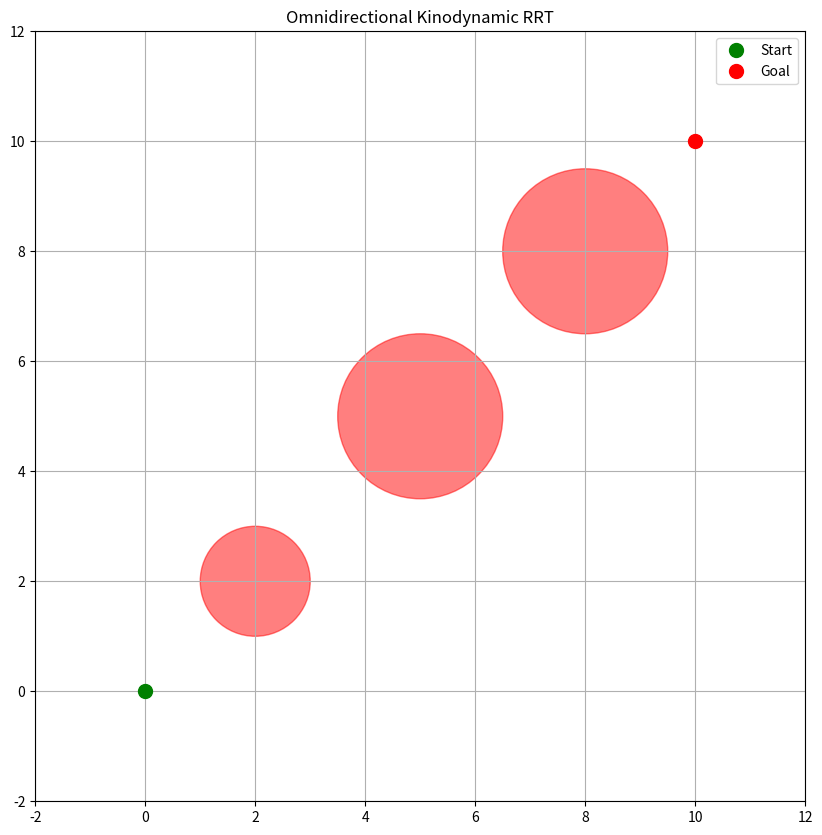

Source code (Python): (Note: this script raises an exception after producing the figure.)
import matplotlib.pyplot as plt
import numpy as np
from matplotlib.animation import FuncAnimation
from matplotlib.patches import Circle
from dataclasses import dataclass, field
from typing import List, Optional, Tuple
import random
from scipy.optimize import minimize

np.set_printoptions(suppress=True, precision=8, floatmode="fixed")


@dataclass
class Node:
    state: np.ndarray
    cost: float = float("inf")
    parent: Optional["Node"] = None
    path: List[np.ndarray] = field(default_factory=list)

    def __post_init__(self):
        if not isinstance(self.state, np.ndarray):
            self.state = np.array(self.state, dtype=float)
        if not self.path:
            self.path = [self.state]

    def __eq__(self, other):
        if not isinstance(other, Node):
            return NotImplemented
        return np.array_equal(self.state, other.state) and self.cost == other.cost

    def __hash__(self):
        return hash(tuple(self.state) + (self.cost,))


class KinodynamicRRTStar:
    def __init__(
        self,
        start: List[float],
        goal: List[float],
        obstacles: List[Tuple[float, float, float]],
        bounds: np.ndarray,
        max_iter: int = 1500,
        dt: float = 0.1,
        goal_bias: float = 0.15,
        connect_circle_dist: float = float("inf"),
        seed: Optional[int] = None,
    ):
        self.start = Node(state=np.array(start, dtype=float))
        self.goal = Node(state=np.array(goal, dtype=float))
        self.obstacles = obstacles
        self.bounds = bounds
        self.max_iter = max_iter
        self.dt = dt
        self.goal_bias = float(goal_bias)
        self.connect_circle_dist = connect_circle_dist
        self.start.cost = 0.0
        self.nodes = [self.start]
        self.max_acceleration_x = 1.0
        self.max_acceleration_y = 1.0
        self.epsilon = 0.1
        if seed is not None:
            random.seed(seed)
            np.random.seed(seed)

    def objective(self, a, x, vx, y, vy, target_x, target_vx, target_y, target_vy, dt):
        vx_next = vx + a[0] * dt
        vy_next = vy + a[1] * dt
        x_next = x + vx_next * dt
        y_next = y + vy_next * dt
        return np.sqrt(
            (x_next - target_x) ** 2
            + (vx_next - target_vx) ** 2
            + (y_next - target_y) ** 2
            + (vy_next - target_vy) ** 2
        )

    def steer(self, from_node, to_state, callback=None):
        new_node = Node(np.copy(from_node.state), from_node)
        path = [new_node.state]
        total_time = 0.0

        while total_time < self.max_steering_time:
            x, y, vx, vy = new_node.state
            target_x, target_y, target_vx, target_vy = to_state

            # Optimize acceleration for both x and y directions together
            res = minimize(
                self.objective,
                [0, 0],
                args=(x, vx, y, vy, target_x, target_vx, target_y, target_vy, self.dt),
                bounds=[(-0.5, 0.5), (-0.5, 0.5)],
            )

            a_x, a_y = res.x

            # Update velocity
            new_vx = vx + a_x * self.dt
            new_vy = vy + a_y * self.dt

            # Update position
            new_x = x + new_vx * self.dt
            new_y = y + new_vy * self.dt

            new_state = np.array([new_x, new_y, new_vx, new_vy])

            if self.is_valid(new_state):
                new_node.state = new_state
                path.append(new_state)
                if callback:
                    callback(path, to_state)
            else:
                break

            # Check if the new state is close enough to the goal
            if (
                np.linalg.norm(new_state[:2] - to_state[:2]) < self.epsilon
                and np.linalg.norm(new_state[2:] - to_state[2:]) < self.epsilon
            ):
                new_node.path = np.array(path)
                new_node.cost = from_node.cost + np.linalg.norm(
                    new_node.state[:2] - from_node.state[:2]
                )
                return new_node if len(path) > 1 else None

            total_time += self.dt

        new_node.path = np.array(path)
        new_node.cost = from_node.cost + np.linalg.norm(
            new_node.state[:2] - from_node.state[:2]
        )
        return new_node if len(path) > 1 else None

    def is_valid(self, state):
        x, y = state[:2]
        if not (
            self.bounds[0, 0] <= x <= self.bounds[0, 1]
            and self.bounds[1, 0] <= y <= self.bounds[1, 1]
        ):
            return False
        for ox, oy, radius in self.obstacles:
            if np.hypot(x - ox, y - oy) <= radius + 0.1:
                return False
        return True

    def get_random_state(self) -> np.ndarray:
        if np.random.random() < self.goal_bias:
            return self.goal.state
        max_attempts = 100
        for _ in range(max_attempts):
            x = np.random.uniform(self.bounds[0, 0], self.bounds[0, 1])
            y = np.random.uniform(self.bounds[1, 0], self.bounds[1, 1])
            vx = np.random.uniform(self.bounds[2, 0], self.bounds[2, 1])
            vy = np.random.uniform(self.bounds[3, 0], self.bounds[3, 1])
            state = np.array([x, y, vx, vy], dtype=float)
            if self.is_valid(state):
                return state
        print("Warning: Failed to find a valid random state after maximum attempts")
        return None

    def calculate_distance(self, state1: np.ndarray, state2: np.ndarray) -> float:
        pos_error = np.linalg.norm(state1[:2] - state2[:2])
        vel_error = np.linalg.norm(state1[2:] - state2[2:])
        return pos_error + vel_error

    def get_nearest_node(self, state: np.ndarray) -> Node:
        distances = [self.calculate_distance(node.state, state) for node in self.nodes]
        return self.nodes[int(np.argmin(distances))]

    def get_near_nodes(self, state: np.ndarray) -> List[Node]:
        return [
            node
            for node in self.nodes
            if self.calculate_distance(node.state, state) <= self.connect_circle_dist
        ]

    def is_near_goal(self, node: Node) -> bool:
        pos_diff = np.linalg.norm(node.state[:2] - self.goal.state[:2])
        vel_diff = np.linalg.norm(node.state[2:] - self.goal.state[2:])
        return pos_diff < self.epsilon and vel_diff < self.epsilon

    def choose_parent(self, node: Node, near_nodes: List[Node]) -> Node:
        min_cost = float("inf")
        best_parent = None
        for near_node in near_nodes:
            new_node = self.steer(near_node, node.state)
            if new_node and self.is_valid(new_node.state):
                cost = new_node.cost
                if cost < min_cost:
                    min_cost = cost
                    best_parent = near_node
                    node = new_node
        if best_parent:
            node.parent = best_parent
            node.cost = min_cost
        return node

    def rewire(self, node: Node, near_nodes: List[Node]):
        for near_node in near_nodes:
            if near_node != node.parent:
                new_node = self.steer(node, near_node.state)
                if new_node and self.is_valid(new_node.state):
                    new_cost = node.cost + self.calculate_distance(
                        node.state, new_node.state
                    )
                    if new_cost < near_node.cost:
                        near_node.parent = node
                        near_node.cost = new_cost
                        near_node.path = new_node.path

    def plan_with_visualization(self):
        fig, ax = plt.subplots(figsize=(10, 10))
        self.setup_plot(ax)
        (tree_lines,) = ax.plot([], [], "go", markersize=2, alpha=0.5)
        (best_path_line,) = ax.plot([], [], "r-", linewidth=2, label="Best Path")
        (steer_path_line,) = ax.plot(
            [], [], "y-", linewidth=1, alpha=0.5, label="Steer Path"
        )
        (to_state_point,) = ax.plot([], [], "b*", markersize=10, label="To State")
        plt.ion()
        plt.show()

        def update_steer_path(path, to_state):
            path = np.array(path)
            steer_path_line.set_data(path[:, 0], path[:, 1])
            to_state_point.set_data([to_state[0]], [to_state[1]])
            plt.pause(0.01)

        best_goal_node = None
        for i in range(self.max_iter):
            print(f"Iteration {i + 1}/{self.max_iter}")
            rnd_state = self.get_random_state()
            nearest_node = self.get_nearest_node(rnd_state)
            new_node = self.steer(nearest_node, rnd_state, update_steer_path)
            # new_node = self.steer(nearest_node, rnd_state)
            if new_node and self.is_valid(new_node.state):
                new_node.parent = nearest_node
                self.nodes.append(new_node)
                self.update_plot(ax, tree_lines, new_node)
                print(f"New node added at {new_node.state}")
                if self.is_near_goal(new_node):
                    print("Goal reached!")
                    best_goal_node = new_node
                    best_cost = new_node.cost
                    break
            if i % 1000 == 0:
                plt.pause(0.001)

        if best_goal_node:
            self.visualize_final_path(ax, best_goal_node)
            plt.ioff()
            plt.show()
            return self.get_path(best_goal_node)
        else:
            print(f"Failed to reach the goal after {self.max_iter} iterations")
            plt.ioff()
            plt.show()
            return None

    def update_best_path_plot(self, ax, best_path_line, goal_node):
        path = self.get_path(goal_node)
        best_path_line.set_data(path[:, 0], path[:, 1])
        ax.legend()
        plt.draw()

    def get_path(self, node):
        path = []
        while node:
            path = list(node.path) + path
            node = node.parent
        return np.array(path, dtype=float)

    def setup_plot(self, ax):
        for ox, oy, radius in self.obstacles:
            circle = Circle((ox, oy), radius, color="red", alpha=0.5)
            ax.add_artist(circle)
        ax.plot(
            self.start.state[0], self.start.state[1], "go", markersize=10, label="Start"
        )
        ax.plot(
            self.goal.state[0], self.goal.state[1], "ro", markersize=10, label="Goal"
        )
        ax.set_xlim(self.bounds[0])
        ax.set_ylim(self.bounds[1])
        ax.legend()
        ax.set_aspect("equal")
        ax.grid(True)
        plt.title("Omnidirectional Kinodynamic RRT")

    def update_plot(self, ax, tree_lines, new_node):
        path = np.array(new_node.path)
        ax.plot(path[:, 0], path[:, 1], "g-", linewidth=0.5, alpha=0.5)
        x_coords = [node.state[0] for node in self.nodes]
        y_coords = [node.state[1] for node in self.nodes]
        tree_lines.set_data(x_coords, y_coords)

    def visualize_final_path(self, ax, goal_node):
        path = self.get_path(goal_node)
        ax.plot(path[:, 0], path[:, 1], "b-", linewidth=2, label="Final Path")
        ax.legend()
        plt.draw()

    def animate_path(self, path):
        fig, ax = plt.subplots(figsize=(10, 10))
        self.setup_plot(ax)
        ax.plot(path[:, 0], path[:, 1], "b-", linewidth=2, alpha=0.5, label="Path")
        (agent,) = ax.plot([], [], "go", markersize=10, label="Agent")
        velocity_arrow = ax.arrow(0, 0, 0, 0, color="r", width=0.05, head_width=0.2)
        velocity_text = ax.text(0.02, 0.95, "", transform=ax.transAxes)

        def init():
            agent.set_data([], [])
            velocity_arrow.set_visible(False)
            velocity_text.set_text("")
            return agent, velocity_arrow, velocity_text

        def animate(i):
            nonlocal velocity_arrow
            state = path[i]
            agent.set_data([state[0]], [state[1]])
            velocity_arrow.remove()
            velocity_arrow = ax.arrow(
                state[0],
                state[1],
                state[2] * 0.5,
                state[3] * 0.5,
                color="r",
                width=0.05,
                head_width=0.2,
            )
            velocity = np.linalg.norm(state[2:])
            velocity_text.set_text(f"Velocity: {velocity:.2f}")
            return agent, velocity_arrow, velocity_text

        anim = FuncAnimation(
            fig,
            animate,
            init_func=init,
            frames=len(path),
            interval=50,
            blit=True,
            repeat=False,
        )
        plt.legend()
        plt.show()
        return anim


def main():
    start = [0.0, 0.0, 0.0, 0.0]  # [x, y, vx, vy]
    goal = [10.0, 10.0, 0.0, 0.0]
    obstacles = [(2.0, 2.0, 1.0), (5.0, 5.0, 1.5), (8.0, 8.0, 1.5)]  # [x, y, radius]
    bounds = np.array(
        [[-2.0, 12.0], [-2.0, 12.0], [-1.0, 1.0], [-1.0, 1.0]]
    )  # [x_min, x_max], [y_min, y_max], [vx_min, vx_max], [vy_min, vy_max]
    rrt = KinodynamicRRTStar(
        start, goal, obstacles, bounds, max_iter=1500, dt=0.1, goal_bias=0.1
    )
    path = rrt.plan_with_visualization()
    if path is not None:
        print("Path found!")
        rrt.animate_path(path)
    else:
        print("No path found")


if __name__ == "__main__":
    main()
